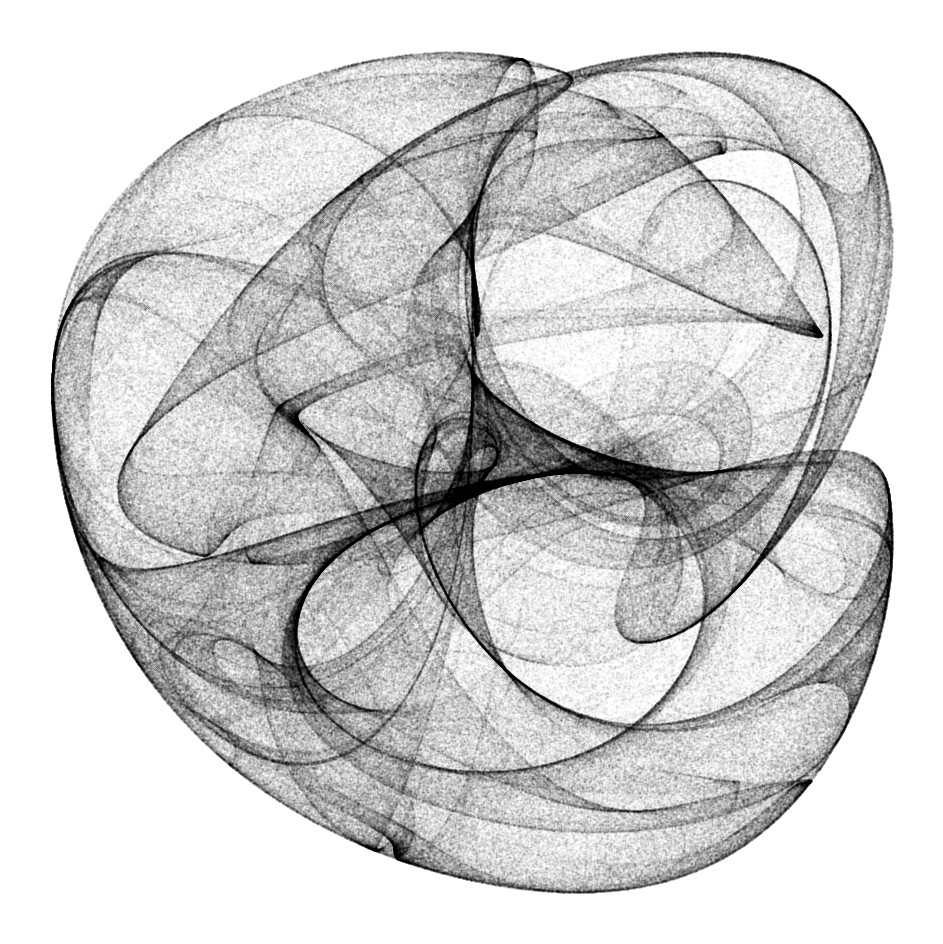

Write Python code to recreate this figure.
import numpy as np
import matplotlib.pyplot as plt

# Define the De Jong attractor equations
def de_jong_attractor(x, y, a, b, c, d):
    x_new = np.sin(a * y) - np.cos(b * x)
    y_new = np.sin(c * x) - np.cos(d * y)
    return x_new, y_new

# Parameters for the attractor (you can tweak these for different patterns)
a, b, c, d = -2.0, -2.0, 1.5, -2.5

# Generate points
num_points = 1000000  # Dense set of points for smooth patterns
x, y = 0.1, 0.1  # Initial condition
trajectory = np.zeros((num_points, 2))

for i in range(num_points):
    x, y = de_jong_attractor(x, y, a, b, c, d)
    trajectory[i] = [x, y]

# Extract x and y coordinates
x_vals, y_vals = trajectory[:, 0], trajectory[:, 1]

# Plot the attractor
plt.figure(figsize=(12, 12), dpi=300)
plt.scatter(x_vals, y_vals, s=0.1, color='black', alpha=0.1)  # Adjust alpha for smooth transitions
plt.axis("off")  # Remove axes for a minimalist aesthetic
plt.gca().set_aspect("equal", adjustable="box")

# Save as a high-quality PNG
plt.savefig("dejong_attractor.png", bbox_inches="tight", pad_inches=0, transparent=False)
plt.close()

print("The De Jong attractor art has been saved as 'dejong_attractor.png'")
